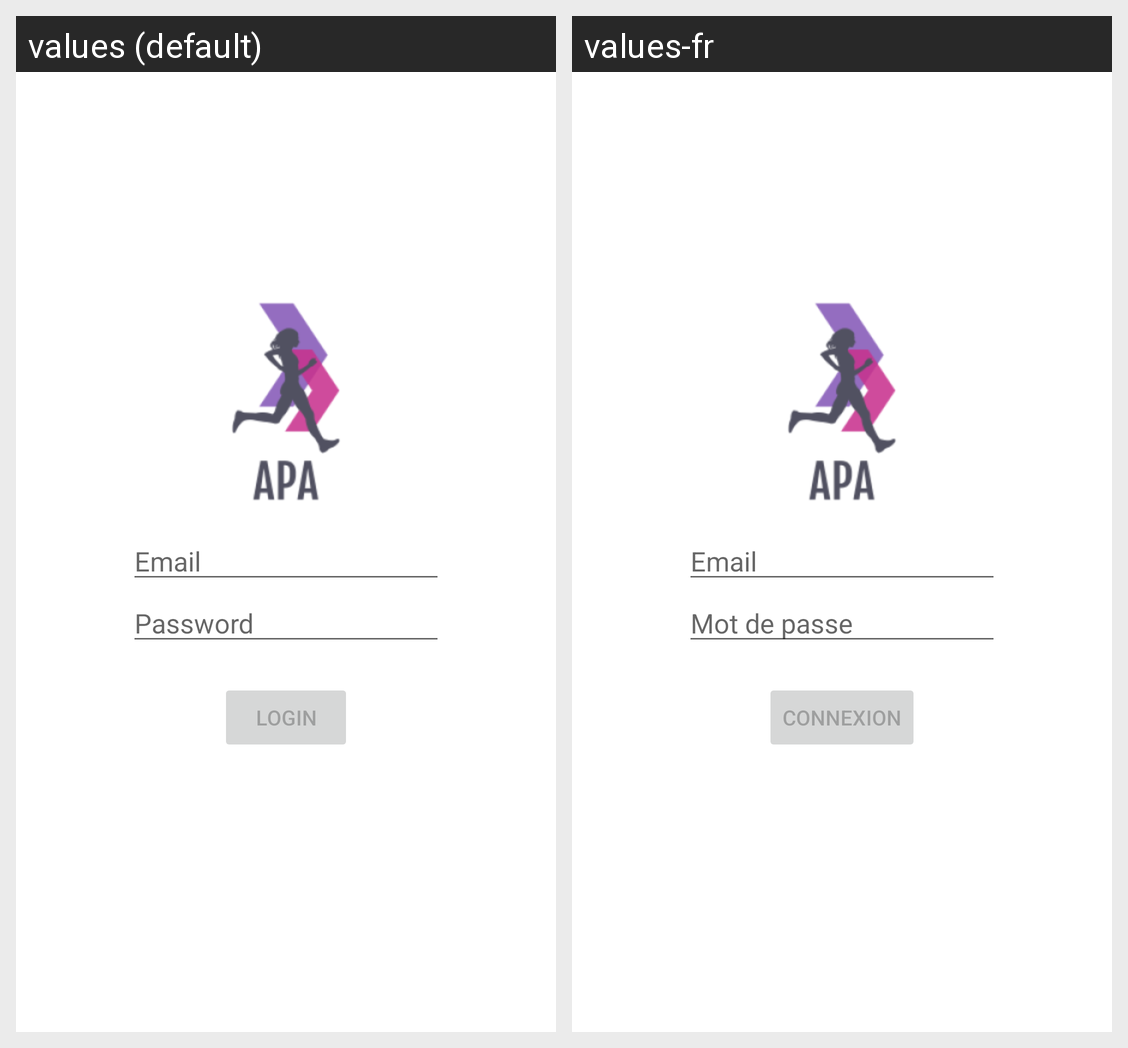

The Android screen above is rendered under two locales of the same app. Produce the string resources it draws, with the default and per-locale values.
Android screen res/layout/fragment_login.xml rendered under 2 locales, left to right: values (default), values-fr. Device: Nexus 5 (rendered at 1080×1920; each locale shown at half size, 540×960, under a caption strip naming it); theme Theme.APA.
Strings drawn on this screen, with the default value and each locale's value (text and hints the layout hard-codes, and strings that could not be matched under every locale, appear in the picture but are not listed):

email
  values: Email
  values-fr: Email

password
  values: Password
  values-fr: Mot de passe

login
  values: Login
  values-fr: Connexion
